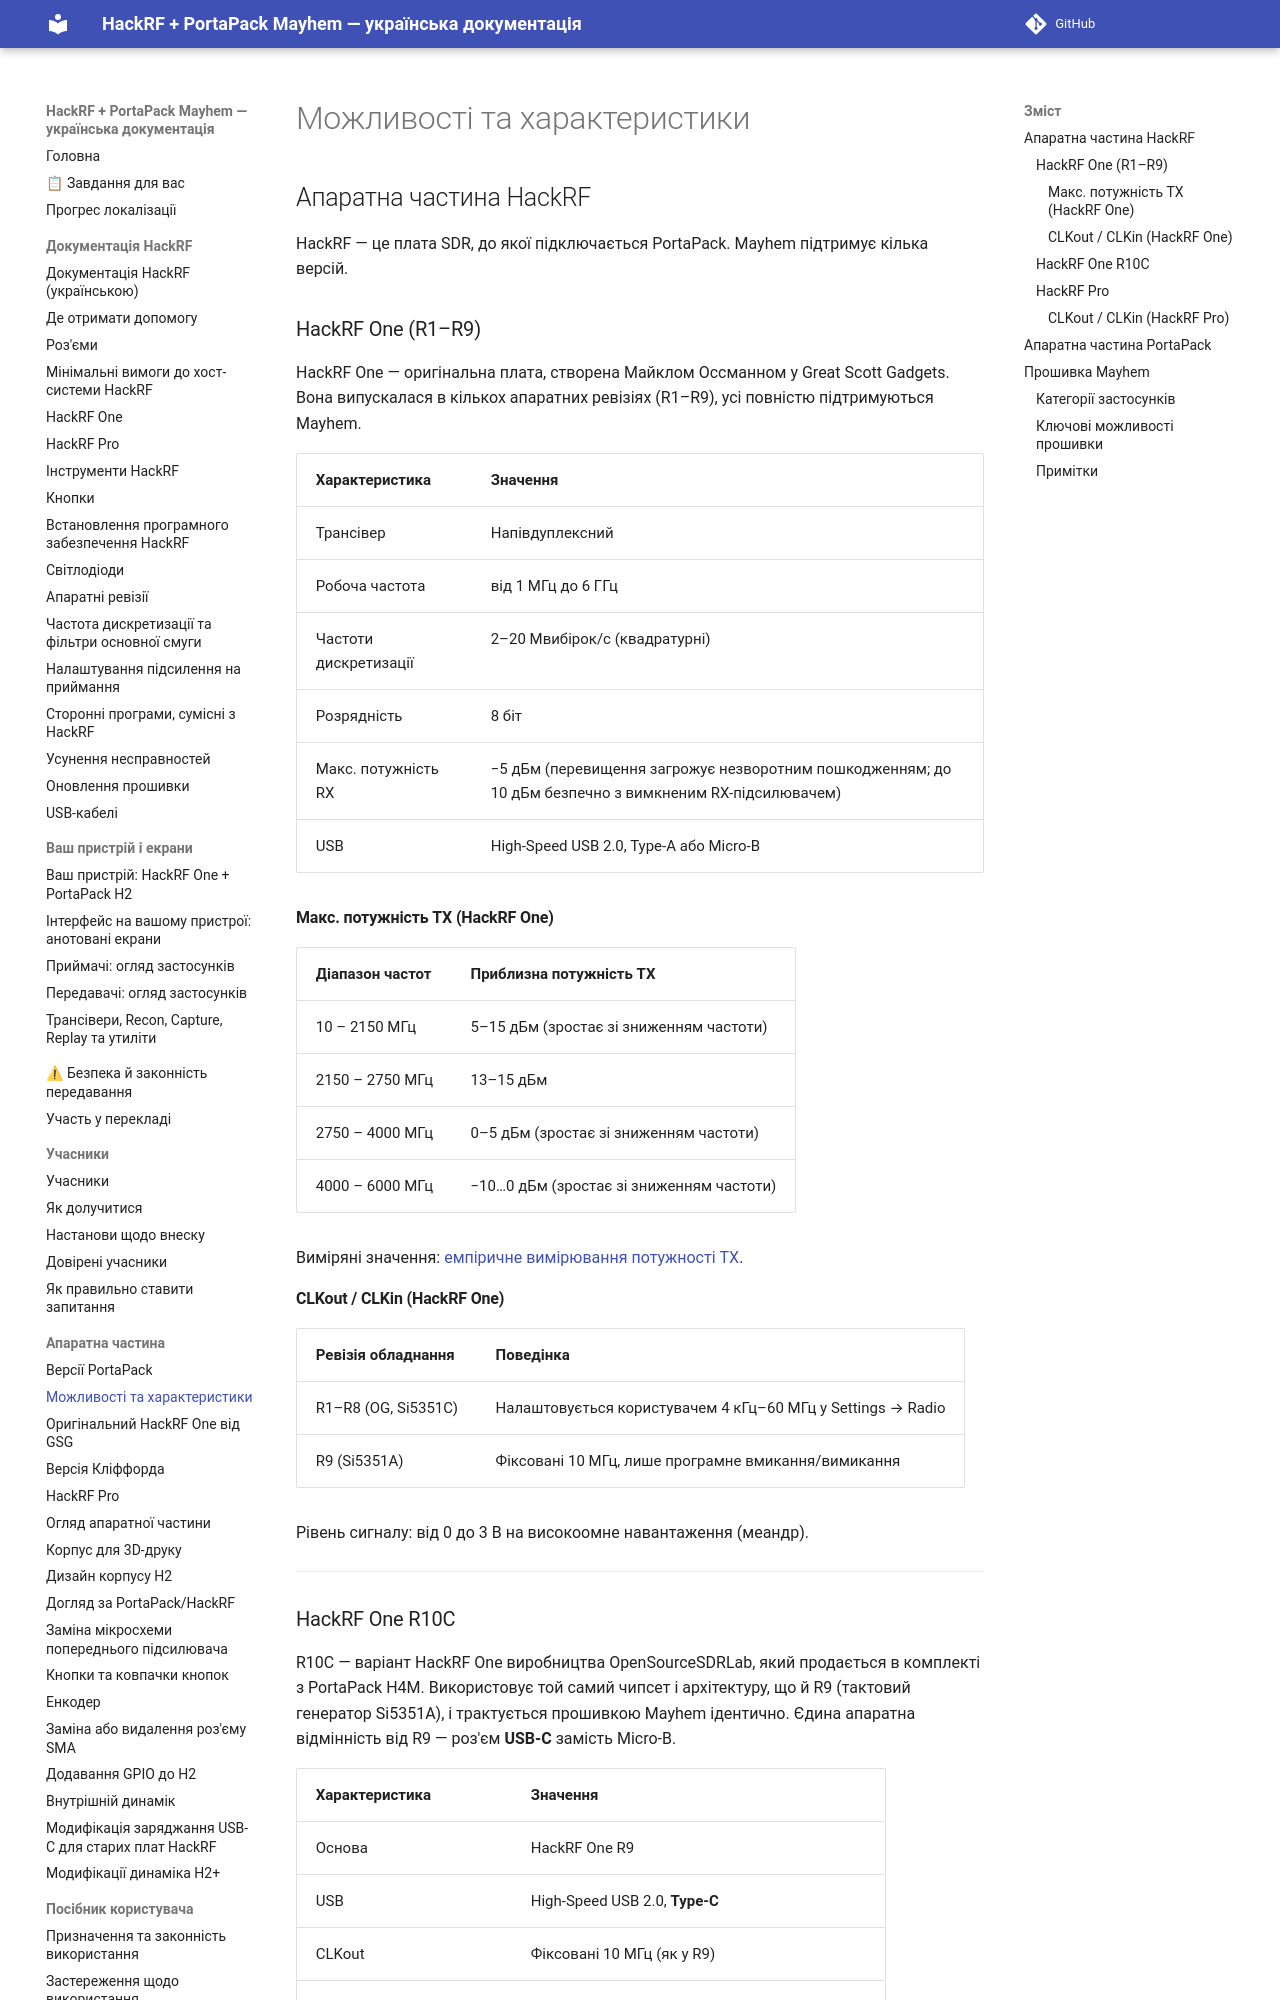

repository: FixerHack/hackrf-portapack-ua · page: features/index.html · generator: mkdocs

# Можливості та характеристики

## Апаратна частина HackRF

HackRF — це плата SDR, до якої підключається PortaPack. Mayhem підтримує кілька версій.

### HackRF One (R1–R9)

HackRF One — оригінальна плата, створена Майклом Оссманном у Great Scott Gadgets. Вона випускалася в кількох апаратних ревізіях (R1–R9), усі повністю підтримуються Mayhem.

| Характеристика | Значення |
|---|---|
| Трансівер | Напівдуплексний |
| Робоча частота | від 1 МГц до 6 ГГц |
| Частоти дискретизації | 2–20 Мвибірок/с (квадратурні) |
| Розрядність | 8 біт |
| Макс. потужність RX | −5 дБм (перевищення загрожує незворотним пошкодженням; до 10 дБм безпечно з вимкненим RX-підсилювачем) |
| USB | High-Speed USB 2.0, Type-A або Micro-B |

#### Макс. потужність TX (HackRF One)

| Діапазон частот | Приблизна потужність TX |
|---|---|
| 10 – 2150 МГц | 5–15 дБм (зростає зі зниженням частоти) |
| 2150 – 2750 МГц | 13–15 дБм |
| 2750 – 4000 МГц | 0–5 дБм (зростає зі зниженням частоти) |
| 4000 – 6000 МГц | −10…0 дБм (зростає зі зниженням частоти) |

Виміряні значення: [емпіричне вимірювання потужності TX](https://www.reddit.com/r/hackrf/comments/hi8275/measurement_of_the_hackrf_one_output_power/).
